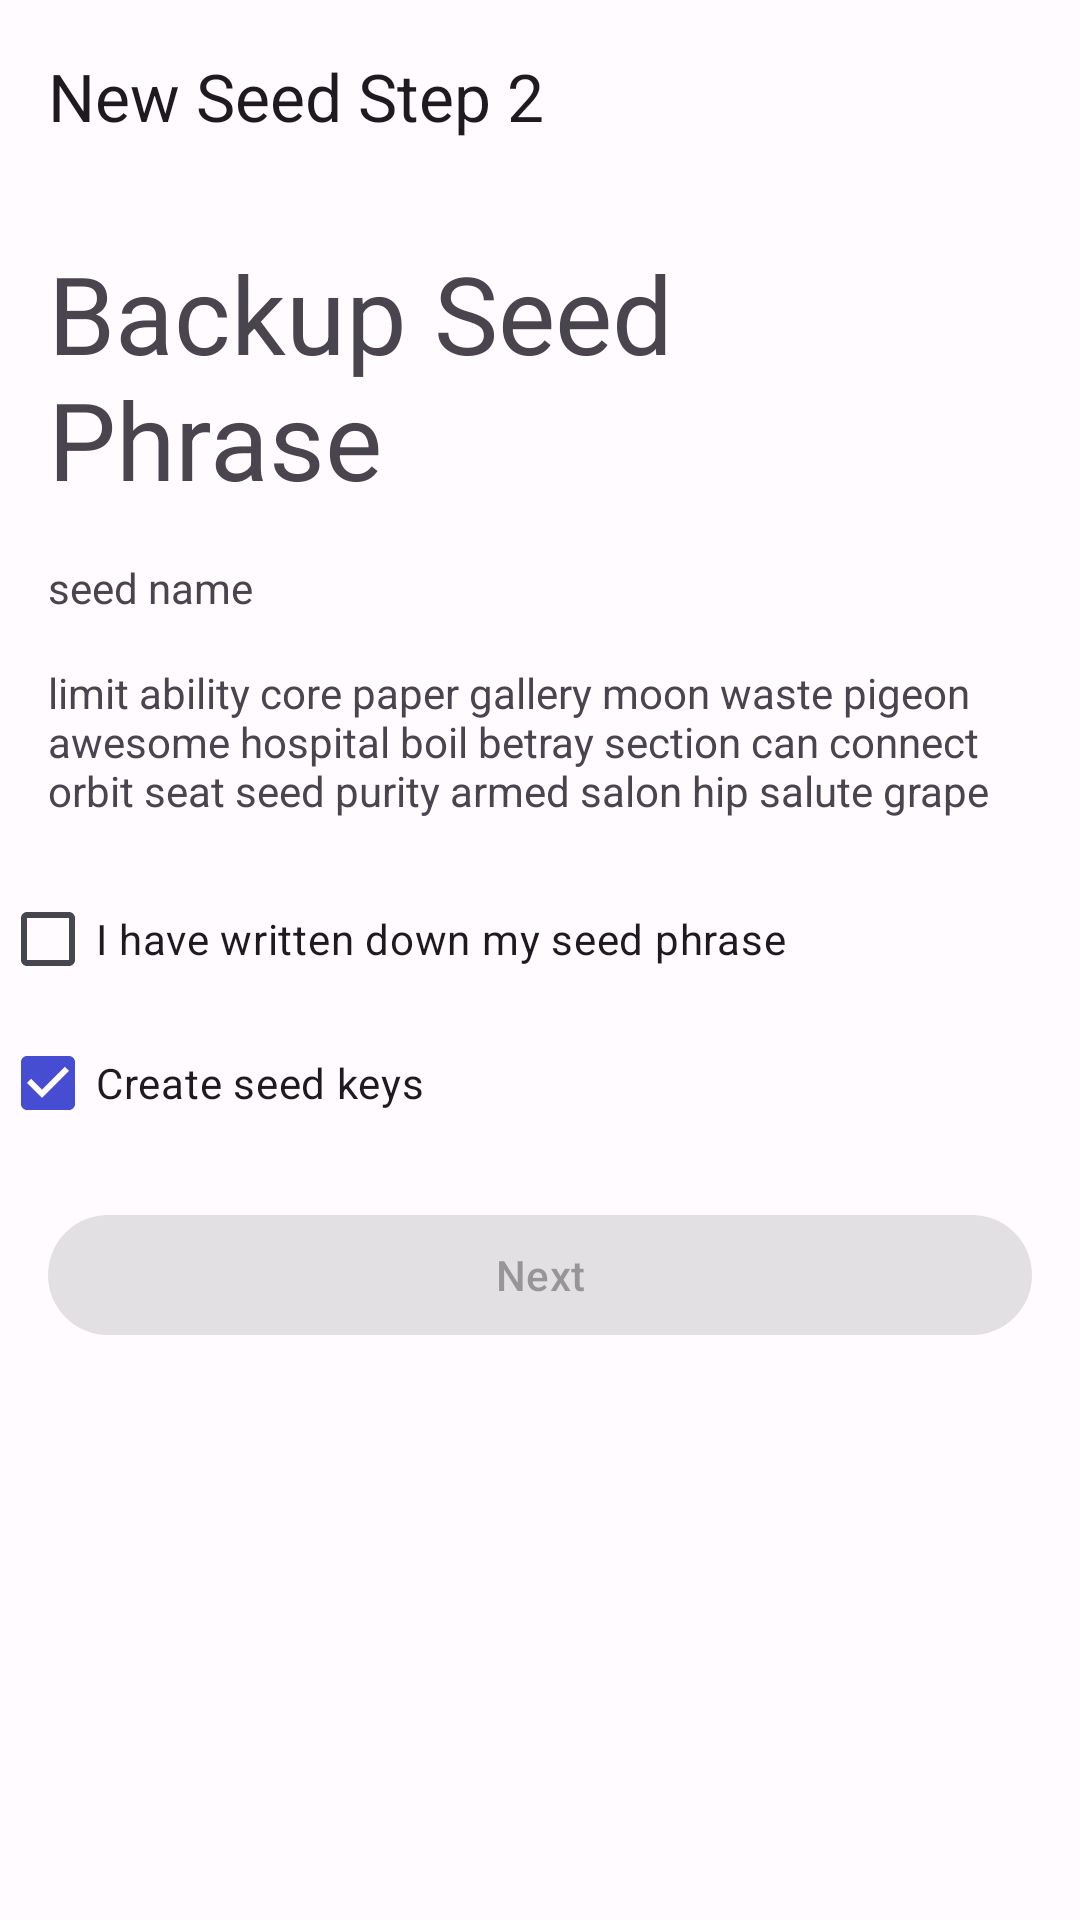

Android layout source for this screen:
<!-- AndroidManifest.xml: application theme AppTheme -->
<!-- res/layout/activity_new_seed_backup.xml -->
<?xml version="1.0" encoding="utf-8"?>
<androidx.core.widget.NestedScrollView xmlns:android="http://schemas.android.com/apk/res/android"
    xmlns:app="http://schemas.android.com/apk/res-auto"
    xmlns:tools="http://schemas.android.com/tools"
    android:layout_width="match_parent"
    android:layout_height="match_parent"
    tools:context=".ui.keys.NewSeedActivity">

    <LinearLayout
        android:layout_width="match_parent"
        android:layout_height="match_parent"
        android:orientation="vertical">

        <com.google.android.material.appbar.MaterialToolbar
            android:id="@+id/toolbar"
            android:layout_width="match_parent"
            android:layout_height="?attr/actionBarSize"
            app:title="New Seed Step 2" />

        <TextView
            android:layout_width="match_parent"
            android:layout_height="wrap_content"
            android:padding="16dp"
            android:text="Backup Seed Phrase"
            android:textAppearance="@style/TextAppearance.Material3.DisplaySmall" />

        <TextView
            android:id="@+id/tv_seed_name"
            android:layout_width="match_parent"
            android:layout_height="wrap_content"
            android:paddingHorizontal="16dp"
            android:text="seed name" />

        <TextView
            android:id="@+id/tv_seed_phrase"
            android:layout_width="match_parent"
            android:layout_height="wrap_content"
            android:padding="16dp"
            android:text="limit ability core paper gallery moon waste pigeon awesome hospital boil betray section can connect orbit seat seed purity armed salon hip salute grape" />

        <CheckBox
            android:id="@+id/cb_confirm"
            android:layout_width="match_parent"
            android:layout_height="wrap_content"
            android:text="I have written down my seed phrase" />

        <CheckBox
            android:id="@+id/cb_create_root"
            android:layout_width="match_parent"
            android:layout_height="wrap_content"
            android:checked="true"
            android:text="Create seed keys" />

        <com.google.android.material.button.MaterialButton
            android:id="@+id/btn_next"
            android:layout_width="match_parent"
            android:layout_height="wrap_content"
            android:layout_margin="16dp"
            android:enabled="false"
            android:text="Next" />
    </LinearLayout>
</androidx.core.widget.NestedScrollView>
<!-- resources referenced by this layout -->
<resources>
  <style name="Theme.ParitySigner" parent="Base.Theme.ParitySigner" />
  <color name="md_theme_light_primary">#464DD2</color>
  <color name="md_theme_light_onPrimary">#FFFFFF</color>
  <color name="md_theme_light_primaryContainer">#E0E0FF</color>
  <color name="md_theme_light_onPrimaryContainer">#02006D</color>
  <color name="md_theme_light_secondary">#5B5C7B</color>
  <color name="md_theme_light_onSecondary">#FFFFFF</color>
  <color name="md_theme_light_secondaryContainer">#E0E0FF</color>
  <color name="md_theme_light_onSecondaryContainer">#171934</color>
  <color name="md_theme_light_tertiary">#824E70</color>
  <color name="md_theme_light_onTertiary">#FFFFFF</color>
  <color name="md_theme_light_tertiaryContainer">#FFD8ED</color>
  <color name="md_theme_light_onTertiaryContainer">#340A2A</color>
  <color name="md_theme_light_error">#BA1A1A</color>
  <color name="md_theme_light_onError">#FFFFFF</color>
  <color name="md_theme_light_errorContainer">#FFDAD6</color>
  <color name="md_theme_light_onErrorContainer">#410002</color>
  <color name="md_theme_light_background">#FFFBFF</color>
  <color name="md_theme_light_onBackground">#1B1B1F</color>
  <color name="md_theme_light_surface">#FFFBFF</color>
  <color name="md_theme_light_onSurface">#1B1B1F</color>
  <color name="md_theme_light_surfaceVariant">#E4E1EC</color>
  <color name="md_theme_light_onSurfaceVariant">#46464F</color>
  <color name="md_theme_light_outline">#777680</color>
  <color name="md_theme_light_inverseSurface">#313034</color>
  <color name="md_theme_light_inverseOnSurface">#F3EFF4</color>
  <color name="md_theme_light_inversePrimary">#BFC2FF</color>
  <style name="Base.Theme.ParitySigner" parent="Theme.Material3.Light.NoActionBar">
          
          
          <item name="windowActionModeOverlay">true</item>
          <item name="actionModeBackground">?attr/colorOnPrimary</item>
          <item name="android:actionModeCloseDrawable">@drawable/ic_baseline_close_24</item>
      </style>
</resources>
